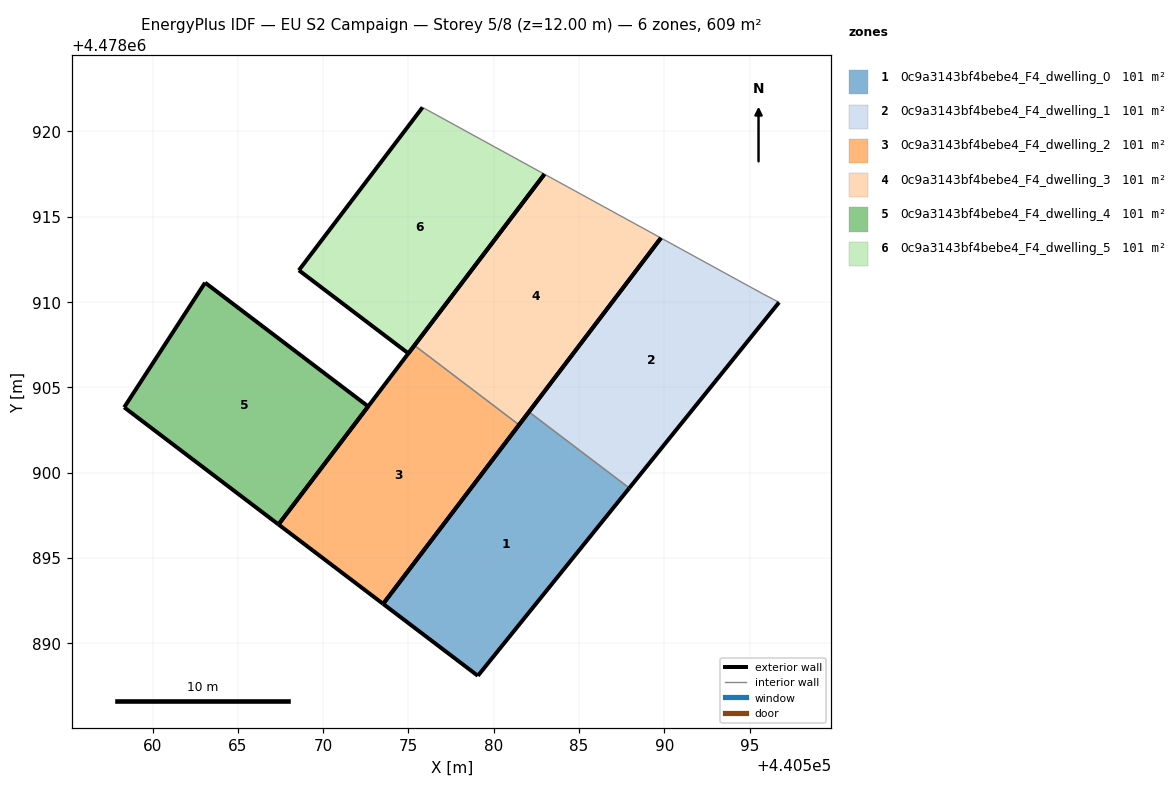
=== STOREY PLAN SPEC (per zone: floor XY polygon, exterior-wall plan segments, windows/doors) ===
zone 1: 0c9a3143bf4bebe4_F4_dwelling_0  (101.5 m²)
  floor: (440579.07, 4478888.09) (440587.95, 4478899.09) (440582.06, 4478903.56) (440573.52, 4478892.30)
  exterior wall: (440587.95, 4478899.09) – (440579.07, 4478888.09)  [14.1 m]
  exterior wall: (440579.07, 4478888.09) – (440573.52, 4478892.30)  [7.0 m]
  exterior wall: (440573.52, 4478892.30) – (440582.06, 4478903.56)  [14.1 m]
  interior walls: 1
zone 2: 0c9a3143bf4bebe4_F4_dwelling_1  (101.5 m²)
  floor: (440587.95, 4478899.09) (440596.73, 4478909.98) (440595.78, 4478910.48) (440589.80, 4478913.75) (440582.06, 4478903.56)
  exterior wall: (440596.73, 4478909.98) – (440587.95, 4478899.09)  [14.0 m]
  exterior wall: (440582.06, 4478903.56) – (440589.80, 4478913.75)  [12.8 m]
  interior walls: 3
zone 3: 0c9a3143bf4bebe4_F4_dwelling_2  (101.5 m²)
  floor: (440573.52, 4478892.30) (440581.48, 4478902.80) (440575.35, 4478907.46) (440567.38, 4478896.96)
  exterior wall: (440567.38, 4478896.96) – (440575.35, 4478907.46)  [13.2 m]
  exterior wall: (440581.48, 4478902.80) – (440573.52, 4478892.30)  [13.2 m]
  exterior wall: (440573.52, 4478892.30) – (440567.38, 4478896.96)  [7.7 m]
  interior walls: 1
zone 4: 0c9a3143bf4bebe4_F4_dwelling_3  (101.5 m²)
  floor: (440581.48, 4478902.80) (440589.80, 4478913.75) (440582.97, 4478917.50) (440575.35, 4478907.46)
  exterior wall: (440575.35, 4478907.46) – (440582.97, 4478917.50)  [12.6 m]
  exterior wall: (440589.80, 4478913.75) – (440581.48, 4478902.80)  [13.8 m]
  interior walls: 2
zone 5: 0c9a3143bf4bebe4_F4_dwelling_4  (101.5 m²)
  floor: (440567.38, 4478896.96) (440572.64, 4478903.88) (440563.08, 4478911.13) (440558.34, 4478903.83)
  exterior wall: (440558.34, 4478903.83) – (440563.08, 4478911.13)  [8.7 m]
  exterior wall: (440563.08, 4478911.13) – (440572.64, 4478903.88)  [12.0 m]
  exterior wall: (440572.64, 4478903.88) – (440567.38, 4478896.96)  [8.7 m]
  exterior wall: (440567.38, 4478896.96) – (440558.34, 4478903.83)  [11.4 m]
zone 6: 0c9a3143bf4bebe4_F4_dwelling_5  (101.5 m²)
  floor: (440575.00, 4478906.99) (440582.97, 4478917.50) (440575.83, 4478921.41) (440568.58, 4478911.86)
  exterior wall: (440568.58, 4478911.86) – (440575.83, 4478921.41)  [12.0 m]
  exterior wall: (440582.97, 4478917.50) – (440575.00, 4478906.99)  [13.2 m]
  exterior wall: (440575.00, 4478906.99) – (440568.58, 4478911.86)  [8.1 m]
  interior walls: 1

=== DERIVED (storey summary) ===
Building: EU S2 Campaign
Storey: 5 of 8  (floor level z = 12.00 m)
Storey gross floor area: 608.9 m²
Zones on this storey: 6
  - 0c9a3143bf4bebe4_F4_dwelling_0: floor 101.5 m²; exterior wall 35.2 m (105.7 m²); WWR 0.0%
  - 0c9a3143bf4bebe4_F4_dwelling_1: floor 101.5 m²; exterior wall 26.8 m (80.4 m²); WWR 0.0%
  - 0c9a3143bf4bebe4_F4_dwelling_2: floor 101.5 m²; exterior wall 34.1 m (102.2 m²); WWR 0.0%
  - 0c9a3143bf4bebe4_F4_dwelling_3: floor 101.5 m²; exterior wall 26.4 m (79.1 m²); WWR 0.0%
  - 0c9a3143bf4bebe4_F4_dwelling_4: floor 101.5 m²; exterior wall 40.8 m (122.3 m²); WWR 0.0%
  - 0c9a3143bf4bebe4_F4_dwelling_5: floor 101.5 m²; exterior wall 33.2 m (99.7 m²); WWR 0.0%
Zone adjacency (shared interzone walls):
  - 0c9a3143bf4bebe4_F4_dwelling_0 ↔ 0c9a3143bf4bebe4_F4_dwelling_1
  - 0c9a3143bf4bebe4_F4_dwelling_2 ↔ 0c9a3143bf4bebe4_F4_dwelling_3